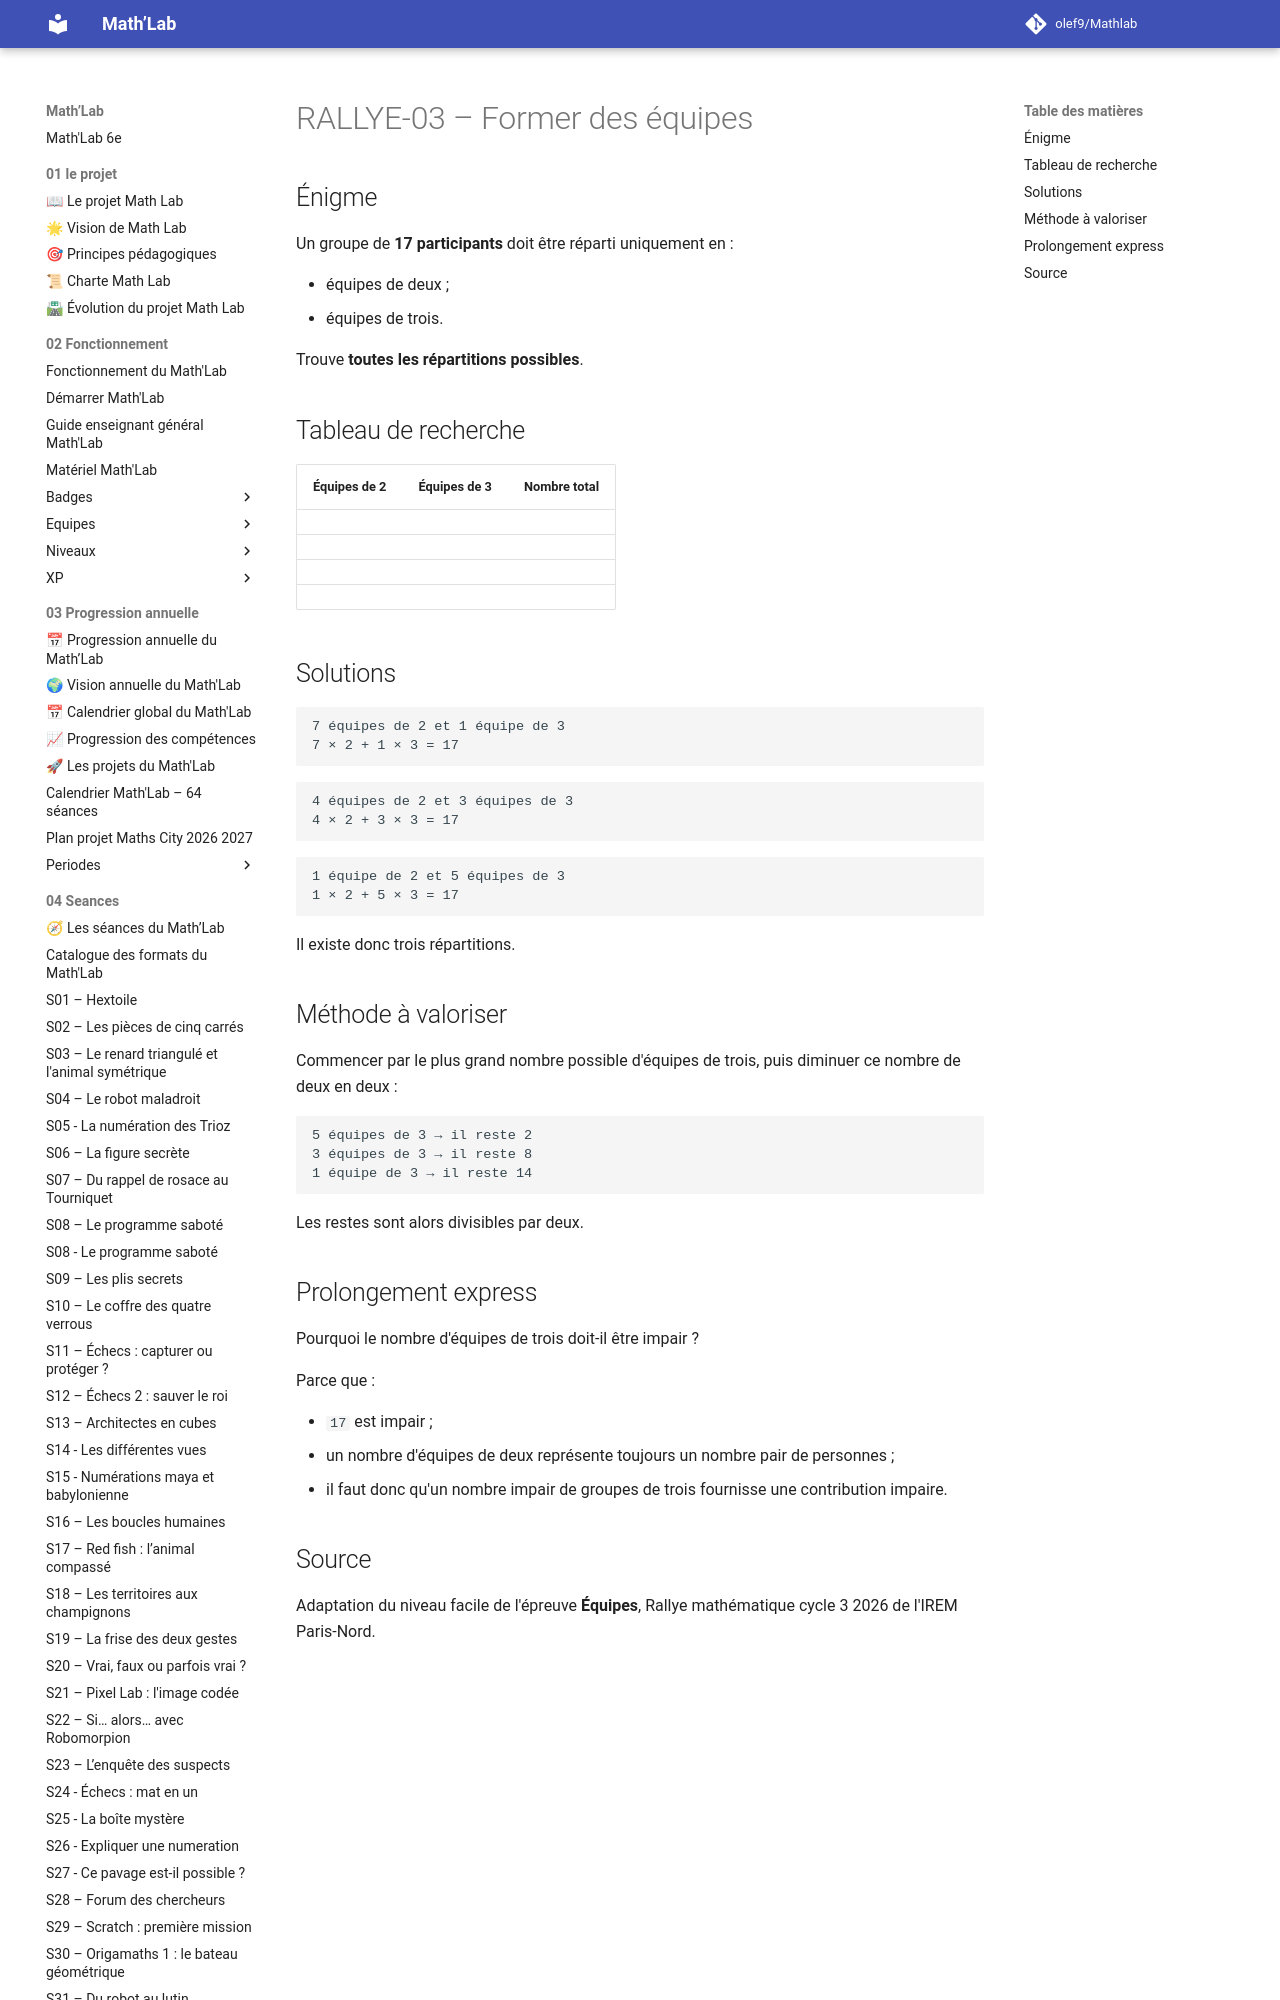

repository: olef9/Mathlab · page: 05-Ressources/01-rituels/rallye irem/RALLYE-03-Former-des-equipes/index.html · generator: mkdocs

---
title: "RALLYE-03 – Former des équipes"
niveau: "6e"
type: "Énigme rapide issue du Rallye cycle 3"
duree: "6 minutes"
utilisation: "S15 – Le code des Mayas"
source: "Adaptation de l'épreuve Équipes, niveau facile, Rallye cycle 3 2026, IREM Paris-Nord"
statut: "Version 1"
---

# RALLYE-03 – Former des équipes

## Énigme

Un groupe de **17 participants** doit être réparti uniquement en :

- équipes de deux ;
- équipes de trois.

Trouve **toutes les répartitions possibles**.

## Tableau de recherche

| Équipes de 2 | Équipes de 3 | Nombre total |
|---:|---:|---:|
| | | |
| | | |
| | | |
| | | |
